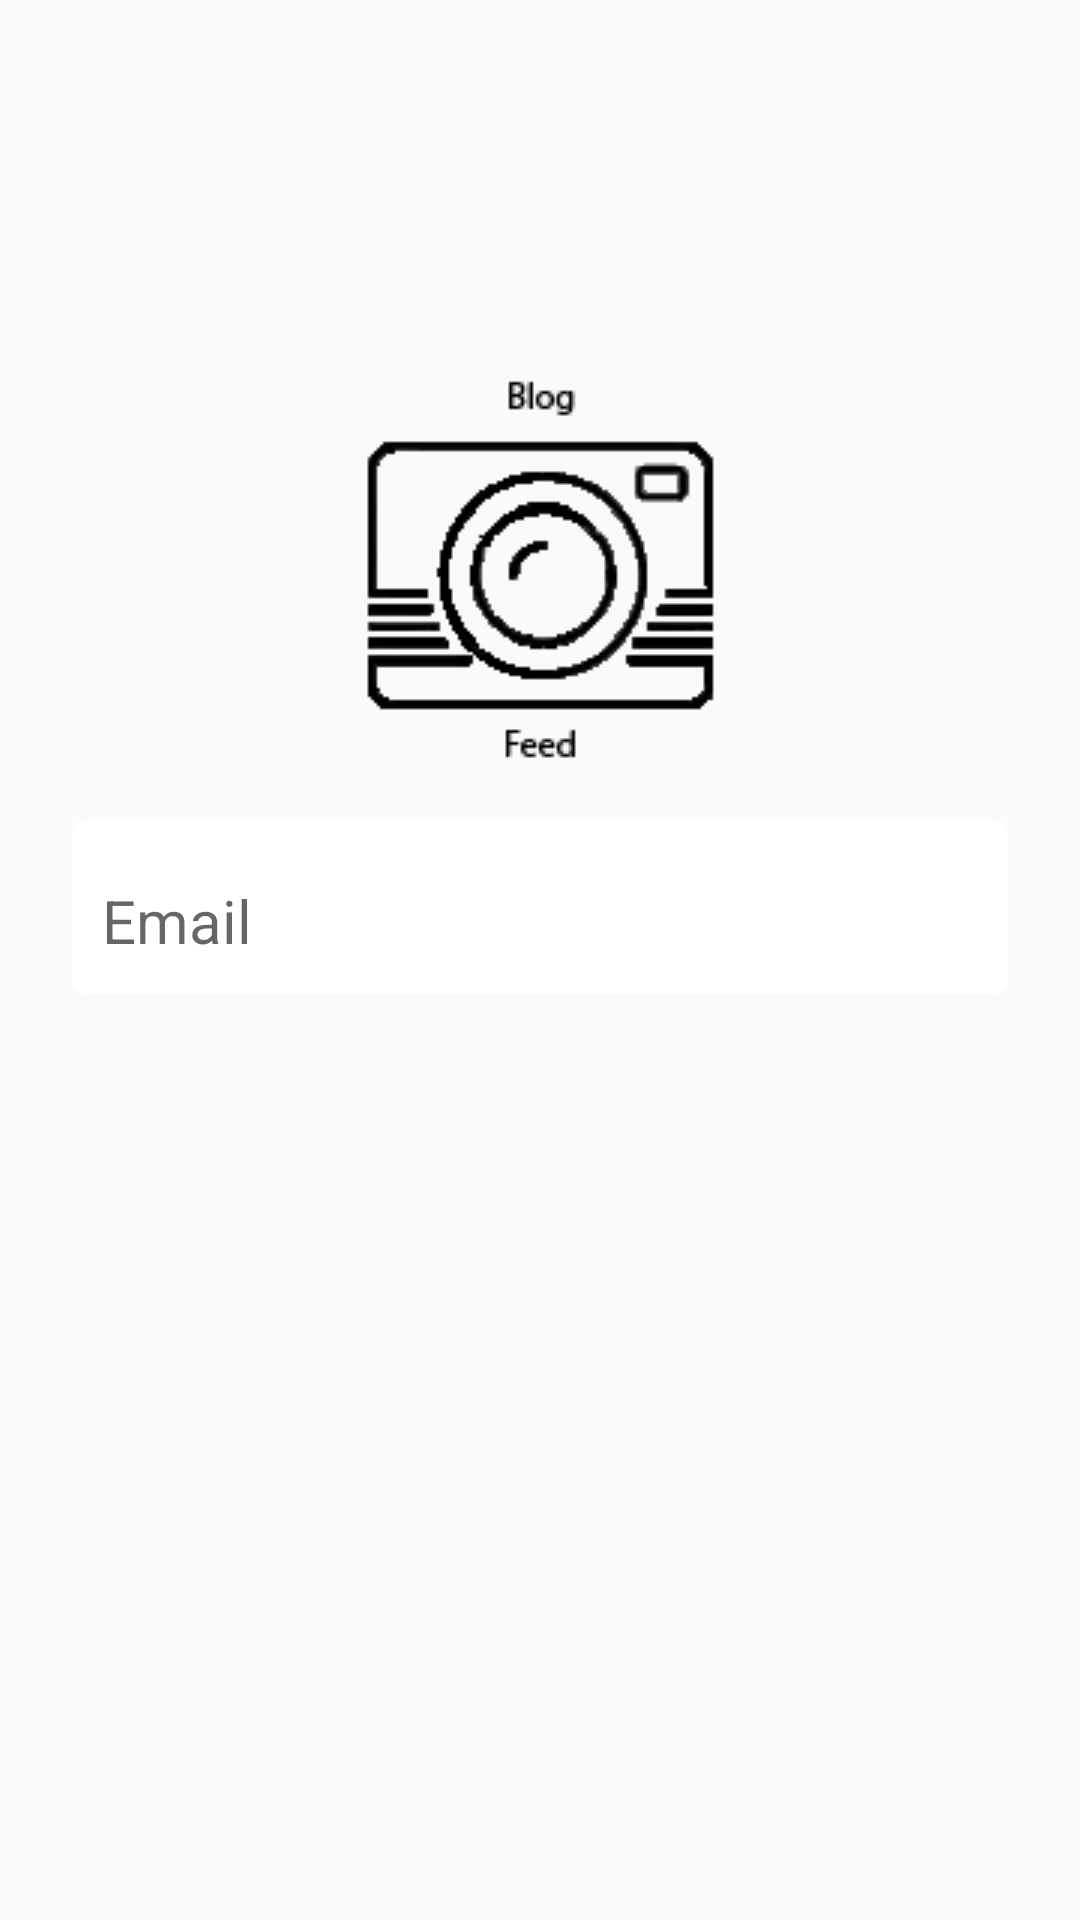

The Android layout XML behind this screen, and the referenced resources:
<!-- AndroidManifest.xml: application theme AppTheme -->
<!-- res/layout/activity_forgot_password.xml -->
<?xml version="1.0" encoding="utf-8"?>
<androidx.constraintlayout.widget.ConstraintLayout xmlns:android="http://schemas.android.com/apk/res/android"
    xmlns:app="http://schemas.android.com/apk/res-auto"
    xmlns:tools="http://schemas.android.com/tools"
    android:layout_width="match_parent"
    android:layout_height="match_parent"
    tools:context=".ForgotPassword">

    <ImageView
        android:layout_width="match_parent"
        android:layout_height="match_parent"
        android:scaleType="fitXY"
        android:src="@drawable/main_background" />

    <ImageView
        android:id="@+id/forgotPass_logo"
        android:layout_width="wrap_content"
        android:layout_height="wrap_content"
        android:layout_marginBottom="10dp"
        android:src="@drawable/icon_foreground"
        app:layout_constraintBottom_toTopOf="@id/forgotpass_emaillayout"
        app:layout_constraintEnd_toEndOf="parent"
        app:layout_constraintStart_toStartOf="parent"
        android:transitionName="logo_transition"/>

    <com.google.android.material.textfield.TextInputLayout
        android:id="@+id/forgotpass_emaillayout"
        android:layout_width="match_parent"
        android:layout_height="wrap_content"
        android:layout_marginStart="24dp"
        android:layout_marginEnd="24dp"
        android:layout_marginBottom="16dp"
        android:background="@drawable/input_back"
        android:padding="6dp"
        android:transitionName="email_transition"
        app:layout_constraintBottom_toTopOf="@id/forgotPass_btnSub"
        app:layout_constraintEnd_toEndOf="parent"
        app:layout_constraintStart_toStartOf="parent">

        <com.google.android.material.textfield.TextInputEditText
            android:id="@+id/forgotpass_email"
            android:layout_width="match_parent"
            android:layout_height="wrap_content"
            android:background="@null"
            android:hint="Email"
            android:inputType="textEmailAddress"
            android:padding="4dp"
            android:textSize="20dp" />

    </com.google.android.material.textfield.TextInputLayout>

    <Button
        android:id="@+id/forgotPass_btnSub"
        android:layout_width="180dp"
        android:layout_height="55dp"
        android:background="@drawable/btn_back"
        android:text="Submit"
        android:textSize="20dp"
        android:transitionName="btnLogin_transition"
        app:layout_constraintBottom_toTopOf="parent"
        app:layout_constraintLeft_toRightOf="parent"
        app:layout_constraintRight_toLeftOf="parent"
        app:layout_constraintTop_toBottomOf="parent" />


</androidx.constraintlayout.widget.ConstraintLayout>
<!-- resources referenced by this layout -->
<resources>
  <!-- drawable btn_back (drawable) -->
  <?xml version="1.0" encoding="utf-8"?>
  <shape xmlns:android="http://schemas.android.com/apk/res/android">
  <solid android:color="#83a37c"/>
  
  <corners android:radius="10dp"/>
  </shape>
  <!-- drawable icon_foreground: png bitmap (drawable, 26884 bytes) -->
  <!-- drawable input_back (drawable) -->
  <?xml version="1.0" encoding="utf-8"?>
  <shape xmlns:android="http://schemas.android.com/apk/res/android">
  <solid android:color="#ffffff"/>
  
  <corners android:radius="5dp"/>
  
  </shape>
  <style name="AppTheme" parent="Theme.AppCompat.Light.NoActionBar">
          
          <item name="colorPrimary">#ffffff</item>
          <item name="colorPrimaryDark">#181818</item>
          <item name="colorAccent">#878787</item>
  
          <item name="cardbackground">#ffffff</item>
          <item name="textcolor">#252525</item>
          <item name="viewcolor">#565656</item>
          <item name="actioncolor">#ffffff</item>
          <item name="fragBack">#ffffff</item>
          <item name="spaceItem">#787878</item>
          <item name="spaceSelected">#000000</item>
  
          <item name="android:windowAnimationStyle">@null</item>
  
          
          <item name="android:windowActivityTransitions">true</item>
      </style>
</resources>
